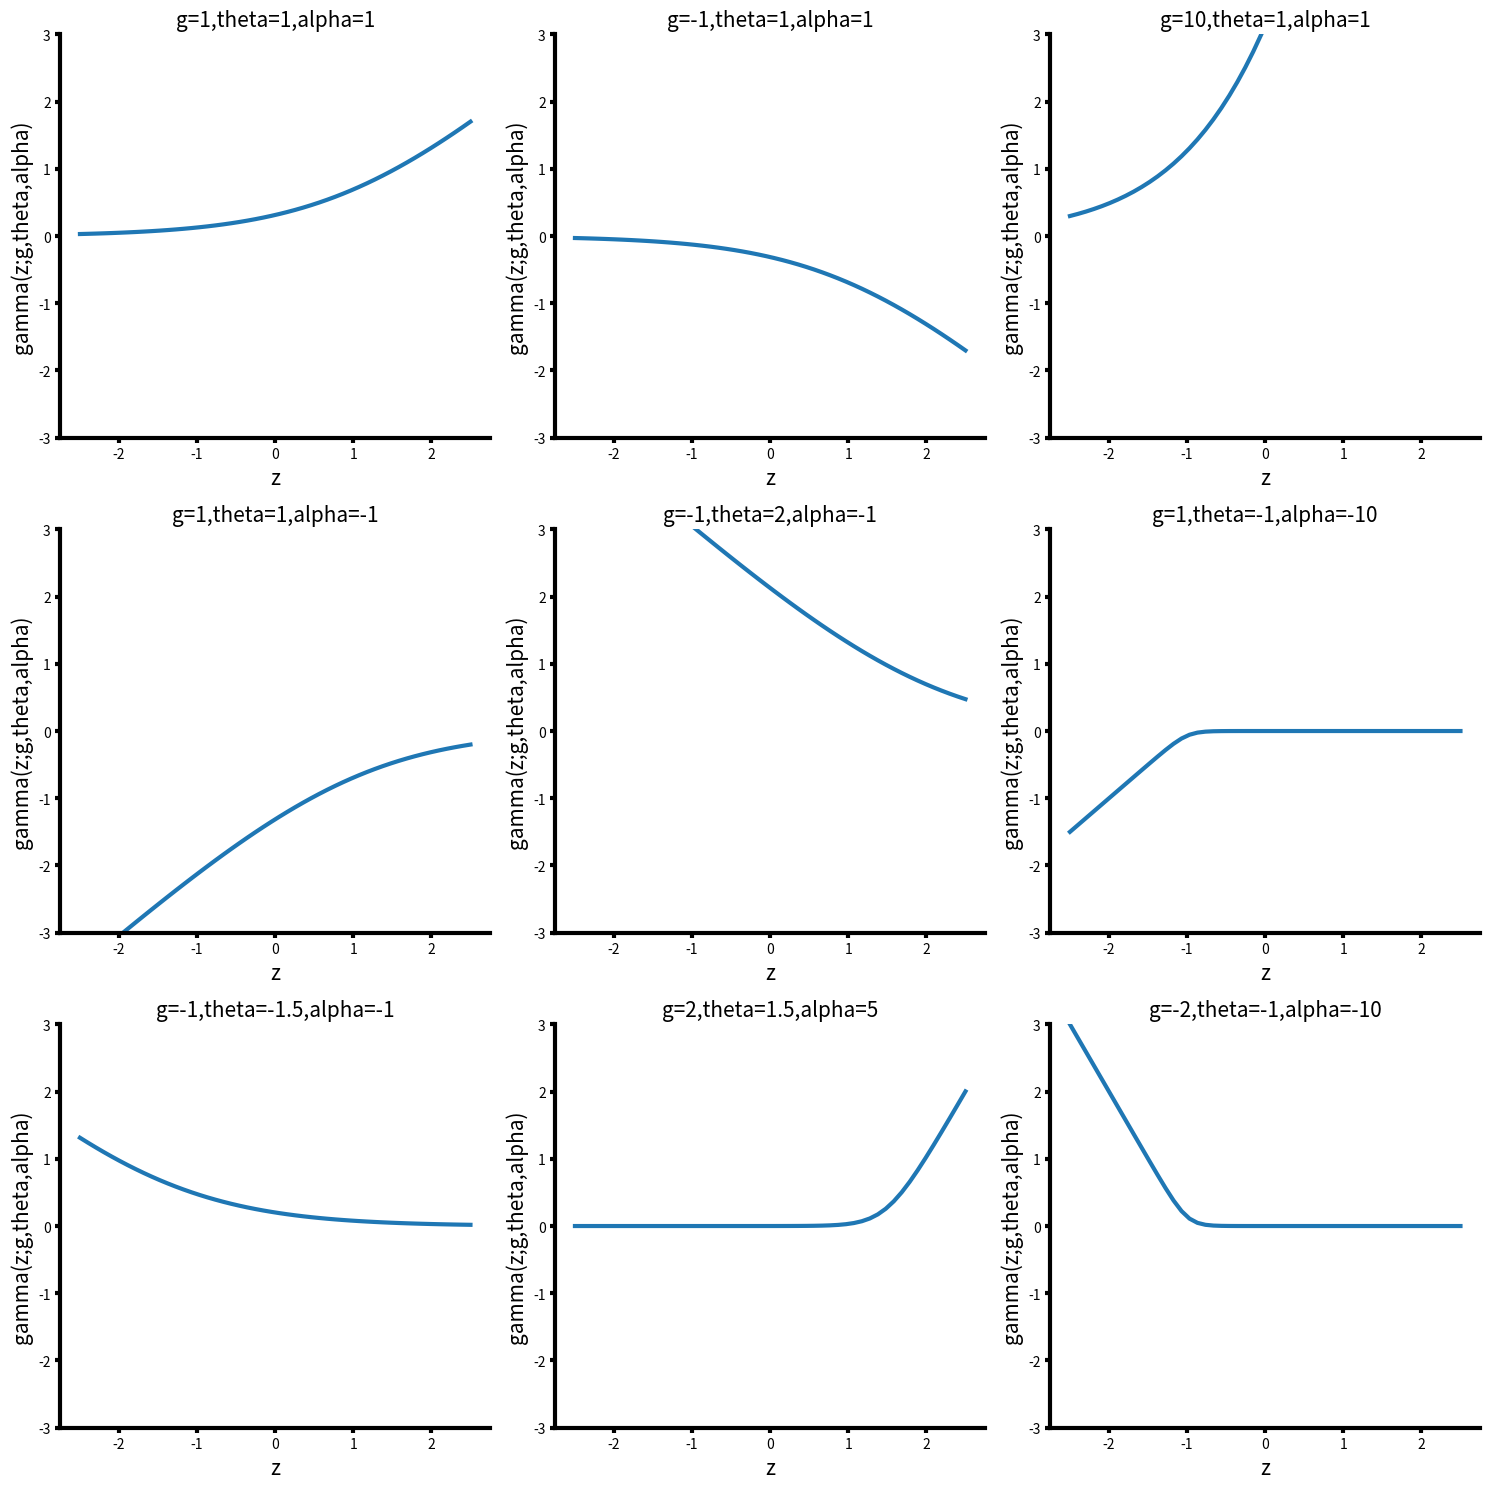

The matplotlib source for this figure:
import numpy as np
import matplotlib.pyplot as plt


def activation_Function(x, g, theta, alpha):
    return g * np.log(1 + np.exp(alpha * (x - theta))) / alpha

# Explore this activation function
fig, axs = plt.subplots(nrows=3, ncols=3, figsize = (15,15))

z = np.linspace(-2.5,2.5)
axs[0,0].plot(z,activation_Function(z,g=1,theta=1,alpha=1), linewidth = 3)
axs[0,0].set_title("g=1,theta=1,alpha=1", fontsize = 15)

axs[0,1].plot(z,activation_Function(z,g=-1,theta=1,alpha=1), linewidth = 3)
axs[0,1].set_title("g=-1,theta=1,alpha=1", fontsize = 15)

axs[0,2].plot(z,activation_Function(z,g=10,theta=1,alpha=1), linewidth = 3)
axs[0,2].set_title("g=10,theta=1,alpha=1", fontsize = 15)

axs[1,0].plot(z,activation_Function(z,g=1,theta=1,alpha=-1), linewidth = 3)
axs[1,0].set_title("g=1,theta=1,alpha=-1", fontsize = 15)

axs[1,1].plot(z,activation_Function(z,g=-1,theta=2,alpha=-1), linewidth = 3)
axs[1,1].set_title("g=-1,theta=2,alpha=-1", fontsize = 15)

axs[1,2].plot(z,activation_Function(z,g=1,theta=-1,alpha=-10), linewidth = 3)
axs[1,2].set_title("g=1,theta=-1,alpha=-10", fontsize = 15)

axs[2,0].plot(z,activation_Function(z,g=-1,theta=-1.5,alpha=-1), linewidth = 3)
axs[2,0].set_title("g=-1,theta=-1.5,alpha=-1", fontsize = 15)

axs[2,1].plot(z,activation_Function(z,g=2,theta=1.5,alpha=5), linewidth = 3)
axs[2,1].set_title("g=2,theta=1.5,alpha=5", fontsize = 15)

axs[2,2].plot(z,activation_Function(z,g=-2,theta=-1,alpha=-10), linewidth = 3)
axs[2,2].set_title("g=-2,theta=-1,alpha=-10", fontsize = 15)

axs[0, 0].spines[['right', 'top']].set_visible(False)
axs[0, 1].spines[['right', 'top']].set_visible(False)
axs[1, 0].spines[['right', 'top']].set_visible(False)
axs[1, 1].spines[['right', 'top']].set_visible(False)
axs[0, 2].spines[['right', 'top']].set_visible(False)
axs[2, 1].spines[['right', 'top']].set_visible(False)
axs[2, 0].spines[['right', 'top']].set_visible(False)
axs[2, 2].spines[['right', 'top']].set_visible(False)
axs[1, 2].spines[['right', 'top']].set_visible(False)


axs[0, 0].spines[['bottom', 'left']].set_linewidth(3)
axs[0, 1].spines[['bottom', 'left']].set_linewidth(3)
axs[1, 0].spines[['bottom', 'left']].set_linewidth(3)
axs[1, 1].spines[['bottom', 'left']].set_linewidth(3)
axs[2, 0].spines[['bottom', 'left']].set_linewidth(3)
axs[2, 1].spines[['bottom', 'left']].set_linewidth(3)
axs[2, 2].spines[['bottom', 'left']].set_linewidth(3)
axs[1, 2].spines[['bottom', 'left']].set_linewidth(3)
axs[0, 2].spines[['bottom', 'left']].set_linewidth(3)


axs[0, 0].tick_params(width=3)
axs[0, 1].tick_params(width=3)
axs[1, 0].tick_params(width=3)
axs[1, 1].tick_params(width=3)
axs[2, 2].tick_params(width=3)
axs[2, 1].tick_params(width=3)
axs[2, 0].tick_params(width=3)
axs[1, 2].tick_params(width=3)
axs[0, 2].tick_params(width=3)


axs[0, 0].set_ylim(-3,3)
axs[0, 1].set_ylim(-3,3)
axs[1, 0].set_ylim(-3,3)
axs[1, 1].set_ylim(-3,3)
axs[2, 2].set_ylim(-3,3)
axs[2, 1].set_ylim(-3,3)
axs[2, 0].set_ylim(-3,3)
axs[1, 2].set_ylim(-3,3)
axs[0, 2].set_ylim(-3,3)

axs[0, 0].set_ylabel('gamma(z;g,theta,alpha)', fontsize = 15)
axs[0, 0].set_xlabel('z', fontsize = 15)
axs[0, 1].set_ylabel('gamma(z;g,theta,alpha)', fontsize = 15)
axs[0, 1].set_xlabel('z', fontsize = 15)
axs[1, 0].set_ylabel('gamma(z;g,theta,alpha)', fontsize = 15)
axs[1, 0].set_xlabel('z', fontsize = 15)
axs[1, 1].set_ylabel('gamma(z;g,theta,alpha)', fontsize = 15)
axs[1, 1].set_xlabel('z', fontsize = 15)
axs[2, 2].set_ylabel('gamma(z;g,theta,alpha)', fontsize = 15)
axs[2, 2].set_xlabel('z', fontsize = 15)
axs[2, 1].set_ylabel('gamma(z;g,theta,alpha)', fontsize = 15)
axs[2, 1].set_xlabel('z', fontsize = 15)
axs[2, 0].set_ylabel('gamma(z;g,theta,alpha)', fontsize = 15)
axs[2, 0].set_xlabel('z', fontsize = 15)
axs[1, 2].set_ylabel('gamma(z;g,theta,alpha)', fontsize = 15)
axs[1, 2].set_xlabel('z', fontsize = 15)
axs[0, 2].set_ylabel('gamma(z;g,theta,alpha)', fontsize = 15)
axs[0, 2].set_xlabel('z', fontsize = 15)

plt.tight_layout()
plt.show()